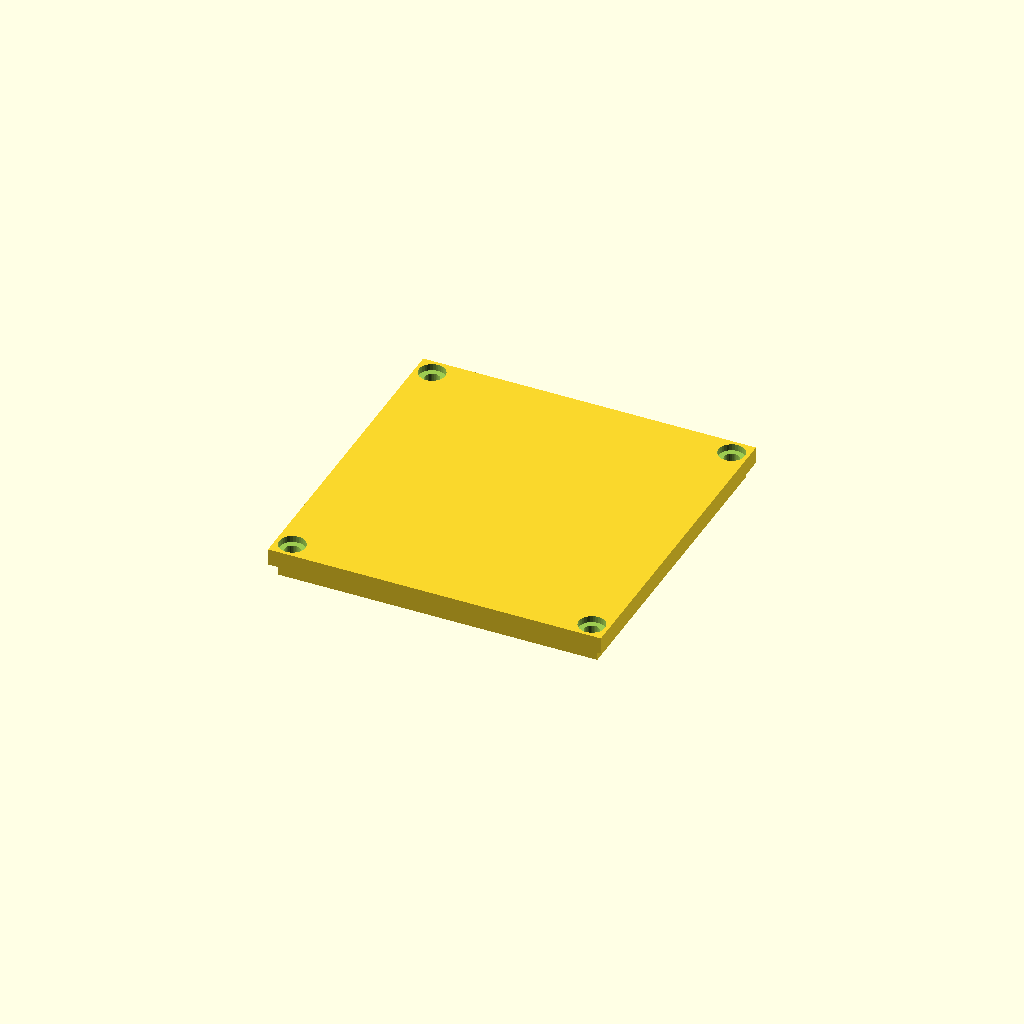
Cell 1: the model at its default parameters.
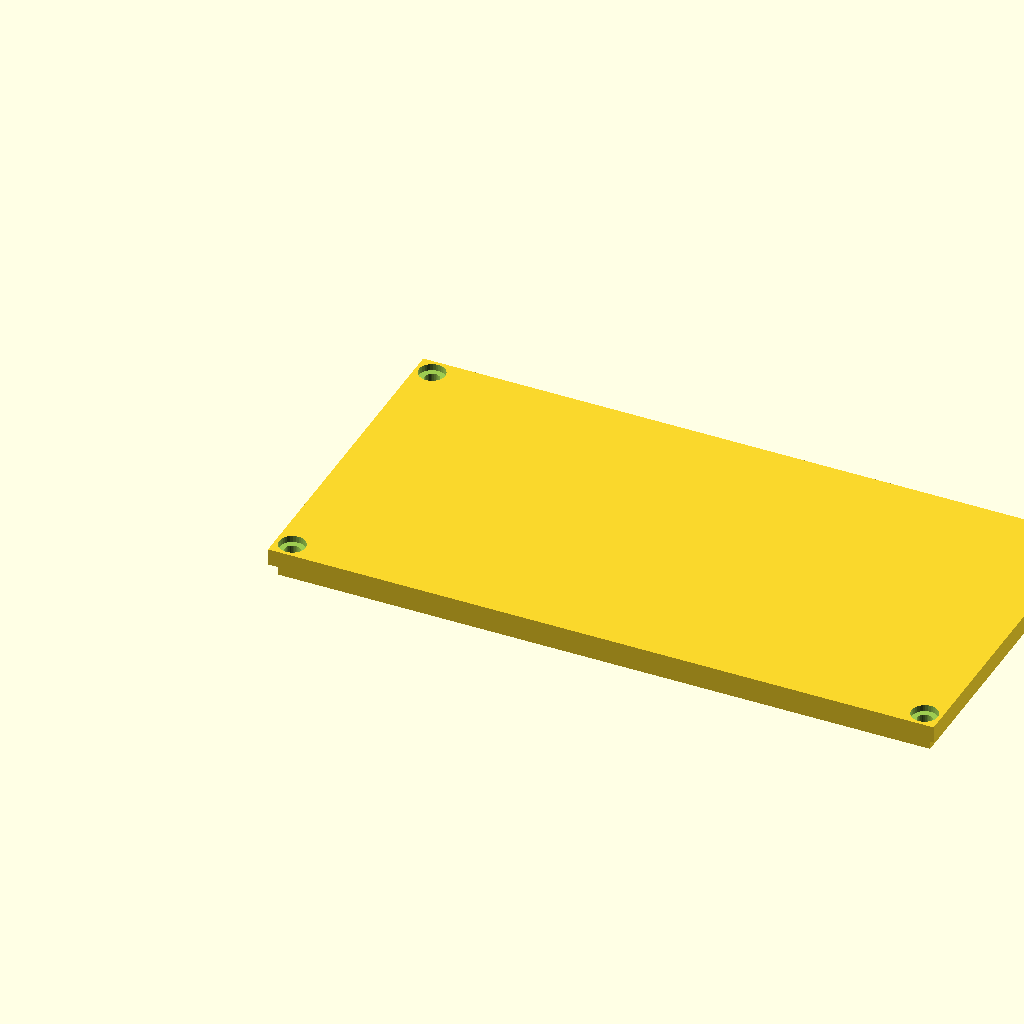
Cell 2: length = 200 (everything else at default).
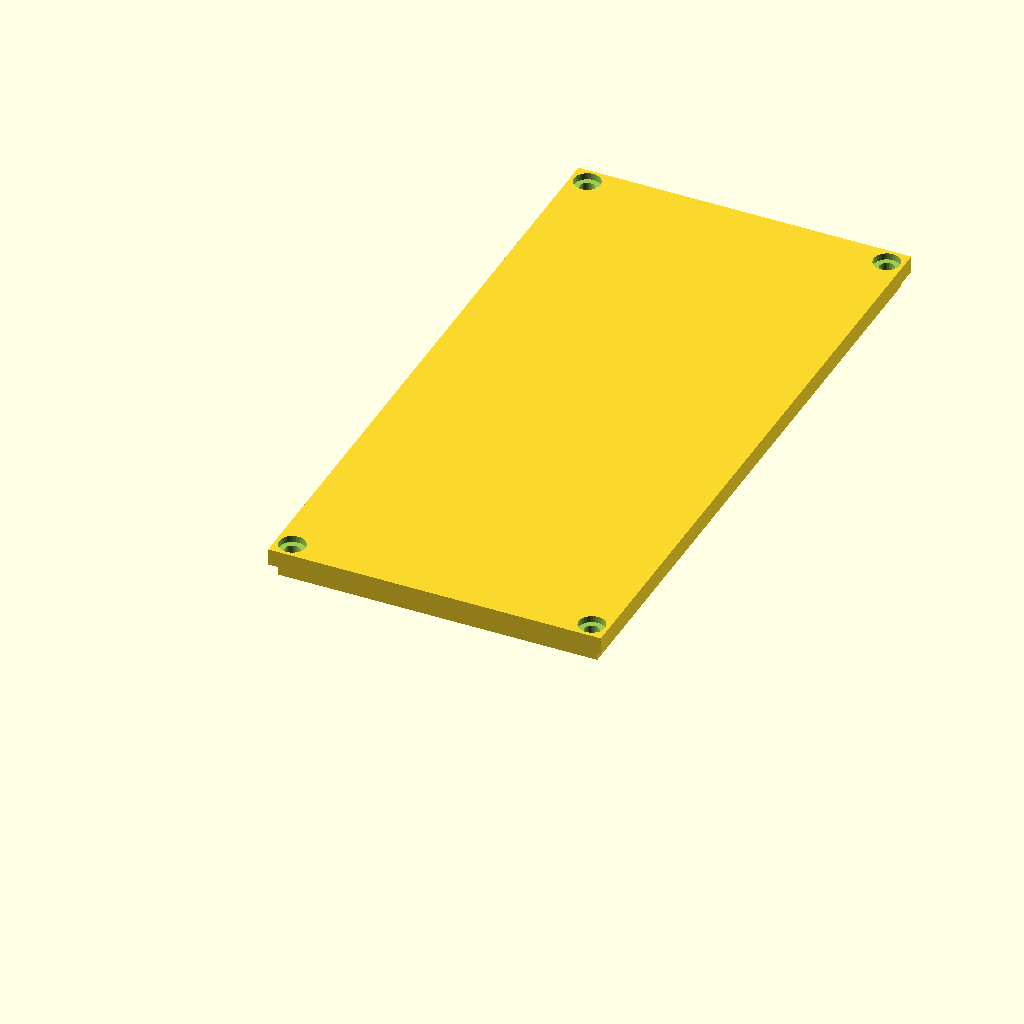
Cell 3: the same model with width = 200.
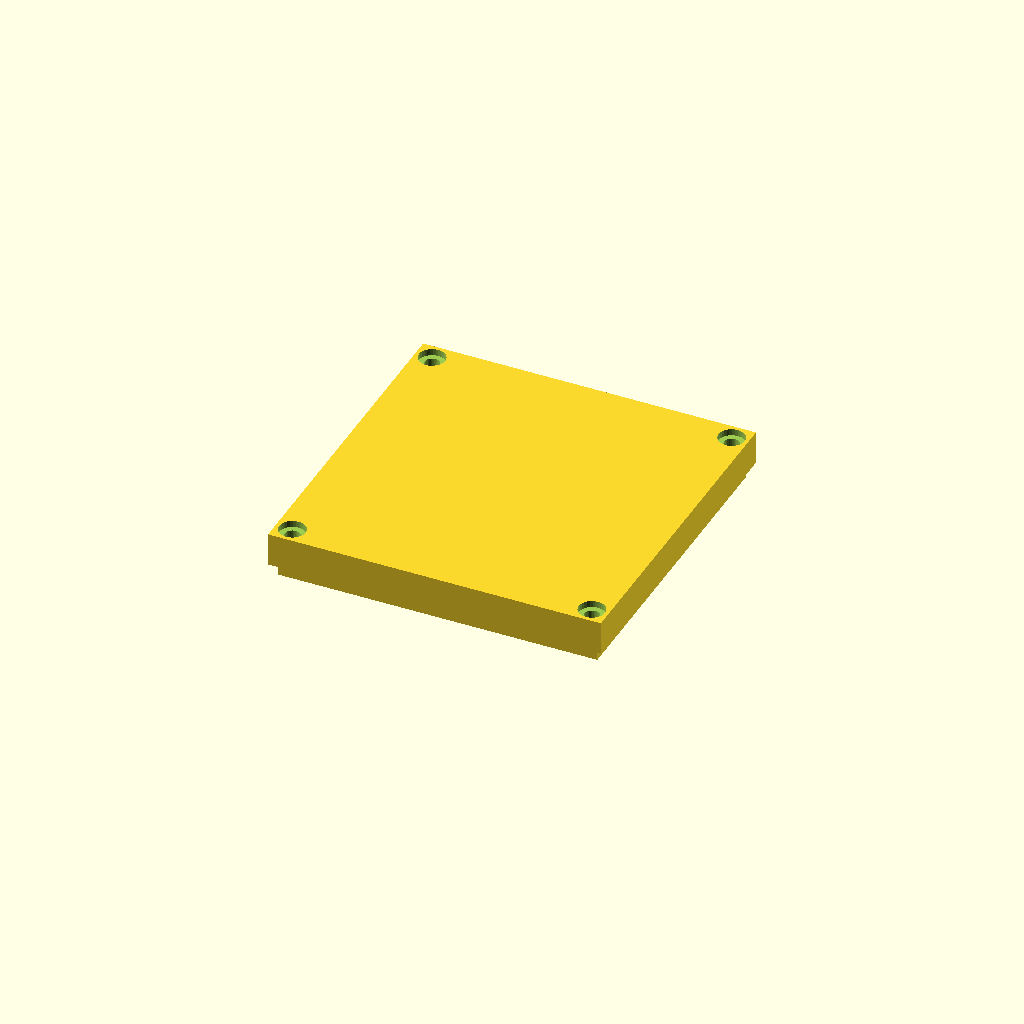
Cell 4 — plate_t set to 10, the other parameters unchanged.
All cells are drawn from one camera (rotation 55°, 0°, 25°, orthographic, colour scheme Cornfield), so only the parameter changes between them.
OpenSCAD source file optional_data/data/gen2/lids/part_0016.scad:
$fn = 32;

// ----------------------------------------------------------------------
// Enclosure lid: 100 x 100 x 5 mm, 4 bolt holes
// ----------------------------------------------------------------------

// --- parameters (mm) ---
length = 100;             // lid length, X
width = 100;              // lid width, Y
plate_t = 5;              // lid plate thickness
bolt_d = 4.5;             // bolt clearance
boss_lip = 5;             // bolt hole inset from the corner
sink = 1;                 // overlap of the lip and ribs into the plate
lip_h = 5;                // lip height below the plate
lip_wall = 2;             // lip wall thickness
cs_d = 7.9;               // countersink diameter
cs_h = 1.98;              // countersink depth

module plate() {
  cube([length, width, plate_t]);
  /* lip that drops into the housing opening, sunk into the plate */
  translate([lip_wall, lip_wall, -lip_h + sink]) cube([length - 2 * lip_wall, width - 2 * lip_wall, lip_h]);
}

difference() {
  plate();
  /* bolt pattern matching the corner bosses */
  for (sx = [0, 1]) for (sy = [0, 1])
    translate([sx * (length - 2 * boss_lip) + boss_lip, sy * (width - 2 * boss_lip) + boss_lip, -lip_h - 1])
      cylinder(h = plate_t + lip_h + 2, d = bolt_d);
  /* countersinks so the heads sit flush */
  for (sx = [0, 1]) for (sy = [0, 1])
    translate([sx * (length - 2 * boss_lip) + boss_lip, sy * (width - 2 * boss_lip) + boss_lip, plate_t - cs_h])
      cylinder(h = cs_h + 0.5, d = cs_d);
}
Customizer parameters (derived from the source; name, type, default, range or options):
length: number, default 100
width: number, default 100
plate_t: number, default 5
bolt_d: number, default 4.5
boss_lip: number, default 5
sink: number, default 1
lip_h: number, default 5
lip_wall: number, default 2
cs_d: number, default 7.9
cs_h: number, default 1.98
